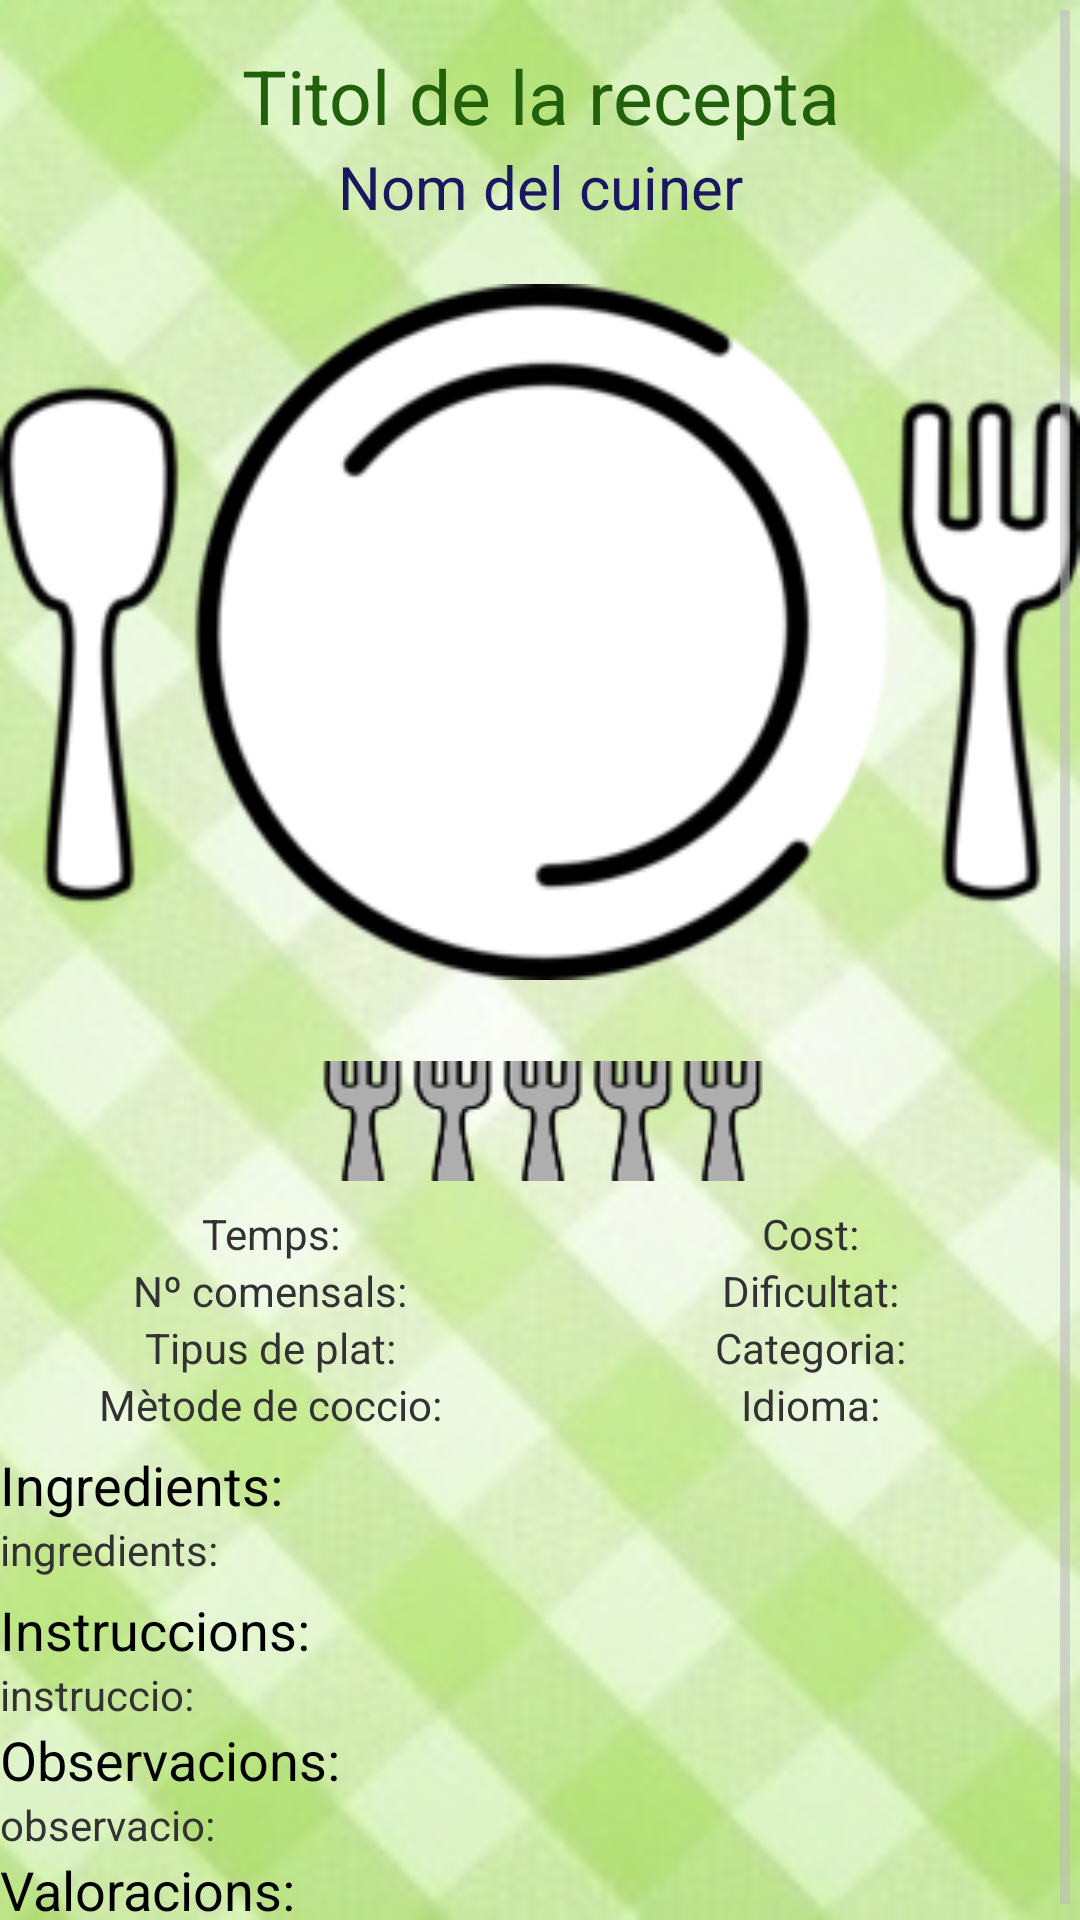

Write the Android layout XML for this screen, with the resource values it uses.
<!-- AndroidManifest.xml: application theme Theme.Prueba0 -->
<!-- res/layout/fragment_receptes_visualitzar.xml -->
<?xml version="1.0" encoding="utf-8"?>
<RelativeLayout xmlns:android="http://schemas.android.com/apk/res/android"
    xmlns:tools="http://schemas.android.com/tools"
    android:layout_width="match_parent"
    android:layout_height="match_parent"
    tools:context=".MainActivity$PlaceholderFragment">

    <ImageView
        android:layout_width="fill_parent"
        android:layout_height="fill_parent"
        android:layout_gravity="center_vertical"
        android:scaleType="centerCrop"
        android:src="@drawable/fondo" />
    <ScrollView android:layout_width="fill_parent"
        android:layout_height="wrap_content">
        <LinearLayout android:orientation="vertical"
            android:layout_width="fill_parent"
            android:layout_height="wrap_content">

            <TextView
                android:id="@+id/v_titol"
                android:text="Titol de la recepta"
                android:layout_width="fill_parent"
                android:layout_height="wrap_content"
                android:textColor="#21610B"
                android:layout_marginTop="15dip"
                android:gravity="center"
                android:textSize="25dip"
                />
            <TextView
                android:id="@+id/v_cuiner"
                android:text="Nom del cuiner"
                android:layout_width="fill_parent"
                android:layout_height="wrap_content"
                android:textColor="#ff1a1761"
                android:gravity="center"
                android:textSize="20dip"
                />
            <ImageView
                android:src="@drawable/receta"
                android:id="@+id/recepta_img"
                android:layout_width="fill_parent"
                android:layout_height="250dp"
                android:layout_marginTop="10dip"
                android:gravity="center"	>
            </ImageView>
            <RatingBar
                style="@style/tenedorRatingBar"
                android:layout_width="wrap_content"
                android:layout_height="46dp"
                android:id="@+id/v_valoracio"
                android:isIndicator="true"
                android:layout_marginTop="15dip"
                android:layout_gravity="center"/>

            <LinearLayout
                android:layout_width="match_parent"
                android:layout_height="match_parent"
                android:orientation="horizontal"
                android:layout_marginTop="5dip">
                <LinearLayout
                    android:layout_width="0dp"
                    android:layout_height="match_parent"
                    android:layout_weight="0.5"
                    android:orientation="horizontal" >
                    <TextView
                        android:id="@+id/v_temps"
                        android:layout_width="fill_parent"
                        android:layout_height="wrap_content"
                        android:gravity="center"
                        android:text = "Temps:" />
                </LinearLayout>
                <LinearLayout
                    android:layout_width="0dp"
                    android:layout_height="match_parent"
                    android:layout_weight="0.5"
                    android:orientation="horizontal" >
                    <TextView
                        android:id="@+id/v_cost"
                        android:layout_width="fill_parent"
                        android:layout_height="wrap_content"
                        android:gravity="center"
                        android:text = "Cost:" />
                </LinearLayout>
            </LinearLayout>

            <LinearLayout
                android:layout_width="match_parent"
                android:layout_height="match_parent"
                android:orientation="horizontal">
                <LinearLayout
                    android:layout_width="0dp"
                    android:layout_height="match_parent"
                    android:layout_weight="0.5"
                    android:orientation="horizontal" >
                    <TextView
                        android:id="@+id/v_comensals"
                        android:layout_width="fill_parent"
                        android:layout_height="wrap_content"
                        android:gravity="center"
                        android:text = "Nº comensals:" />
                </LinearLayout>
                <LinearLayout
                    android:layout_width="0dp"
                    android:layout_height="match_parent"
                    android:layout_weight="0.5"
                    android:orientation="horizontal" >
                    <TextView
                        android:id="@+id/v_dificultat"
                        android:layout_width="fill_parent"
                        android:layout_height="wrap_content"
                        android:gravity="center"
                        android:text = "Dificultat:" />
                </LinearLayout>
            </LinearLayout>

            <LinearLayout
                android:layout_width="match_parent"
                android:layout_height="match_parent"
                android:orientation="horizontal">
                <LinearLayout
                    android:layout_width="0dp"
                    android:layout_height="match_parent"
                    android:layout_weight="0.5"
                    android:orientation="horizontal" >
                    <TextView
                        android:id="@+id/v_tipus"
                        android:layout_width="fill_parent"
                        android:layout_height="wrap_content"
                        android:gravity="center"
                        android:text = "Tipus de plat:" />
                </LinearLayout>
                <LinearLayout
                    android:layout_width="0dp"
                    android:layout_height="match_parent"
                    android:layout_weight="0.5"
                    android:orientation="horizontal" >
                    <TextView
                        android:id="@+id/v_categoria"
                        android:layout_width="fill_parent"
                        android:layout_height="wrap_content"
                        android:gravity="center"
                        android:text = "Categoria:" />
                </LinearLayout>
            </LinearLayout>

            <LinearLayout
                android:layout_width="match_parent"
                android:layout_height="match_parent"
                android:orientation="horizontal">
                <LinearLayout
                    android:layout_width="0dp"
                    android:layout_height="match_parent"
                    android:layout_weight="0.5"
                    android:orientation="horizontal" >
                    <TextView
                        android:id="@+id/v_coccio"
                        android:layout_width="fill_parent"
                        android:layout_height="wrap_content"
                        android:gravity="center"
                        android:text = "Mètode de coccio:" />
                </LinearLayout>
                <LinearLayout
                    android:layout_width="0dp"
                    android:layout_height="match_parent"
                    android:layout_weight="0.5"
                    android:orientation="horizontal" >
                    <TextView
                        android:id="@+id/v_idoma"
                        android:layout_width="fill_parent"
                        android:layout_height="wrap_content"
                        android:gravity="center"
                        android:text = "Idioma:" />
                </LinearLayout>
            </LinearLayout>

            <TextView
                android:layout_width="fill_parent"
                android:layout_height="wrap_content"
                android:gravity="left"
                android:textAppearance="?android:attr/textAppearanceMedium"
                android:text = "Ingredients:"
                android:layout_marginTop="5dip"/>

            <TextView
                android:id="@+id/v_ingredients"
                android:layout_width="fill_parent"
                android:layout_height="wrap_content"
                android:gravity="left"
                android:text = "ingredients:" />

            <TextView
                android:layout_width="fill_parent"
                android:layout_height="wrap_content"
                android:gravity="left"
                android:textAppearance="?android:attr/textAppearanceMedium"
                android:text = "Instruccions:"
                android:layout_marginTop="5dip"/>

            <TextView
                android:id="@+id/v_instruccions"
                android:layout_width="fill_parent"
                android:layout_height="wrap_content"
                android:gravity="left"
                android:text = "instruccio:" />

            <LinearLayout
                android:id="@+id/lay_obs"
                android:layout_width="fill_parent"
                android:layout_height="match_parent"
                android:orientation="vertical">
                <TextView
                    android:layout_width="fill_parent"
                    android:layout_height="wrap_content"
                    android:gravity="left"
                    android:textAppearance="?android:attr/textAppearanceMedium"
                    android:text = "Observacions:" />

                <TextView
                    android:id="@+id/v_observacio"
                    android:layout_width="fill_parent"
                    android:layout_height="wrap_content"
                    android:gravity="left"
                    android:text = "observacio:" />
            </LinearLayout>
            <LinearLayout
                android:id="@+id/lay_val"
                android:layout_width="fill_parent"
                android:layout_height="fill_parent"
                android:orientation="vertical">
                <TextView
                    android:layout_width="fill_parent"
                    android:layout_height="wrap_content"
                    android:gravity="left"
                    android:textAppearance="?android:attr/textAppearanceMedium"
                    android:text = "Valoracions:" />
                <LinearLayout
                    android:id="@+id/lay_val2"
                    android:layout_width="fill_parent"
                    android:layout_height="fill_parent"
                    android:orientation="vertical">
                </LinearLayout>
                <Button
                    android:layout_width="fill_parent"
                    android:layout_height="fill_parent"
                    android:layout_marginTop="5dip"
                    android:visibility="gone"
                    android:text="Visualitzar totes les valoracions"
                    android:id="@+id/Bvaloracions"
                    />
            </LinearLayout>
        </LinearLayout>

       </ScrollView>
     </RelativeLayout>
<!-- resources referenced by this layout -->
<resources>
  <style name="tenedorRatingBar" parent="@android:style/Widget.RatingBar">
          <item name="android:progressDrawable">@drawable/tenedor_rating_bar_full</item>
          <item name="android:minHeight">38dip</item>
          <item name="android:maxHeight">40dip</item>
      </style>
  <!-- drawable tenedor_rating_bar_full (drawable) -->
  <?xml version="1.0" encoding="utf-8"?>
  <layer-list xmlns:android="http://schemas.android.com/apk/res/android">
      <item android:id="@android:id/background"
          android:drawable="@drawable/tenedor_rating_bar_full_empty" />
      <item android:id="@android:id/secondaryProgress"
          android:drawable="@drawable/tenedor_rating_bar_full_empty" />
      <item android:id="@android:id/progress"
          android:drawable="@drawable/tenedor_rating_bar_full_filled" />
  </layer-list>
  <!-- drawable selectable_background_prueba0 (drawable) -->
  <?xml version="1.0" encoding="utf-8"?>
  <selector xmlns:android="http://schemas.android.com/apk/res/android"
          android:exitFadeDuration="@android:integer/config_mediumAnimTime" >
      <item android:state_pressed="false" android:state_focused="true" android:drawable="@drawable/list_focused_prueba0" />
      <item android:state_pressed="true" android:drawable="@drawable/pressed_background_prueba0" />
      <item android:drawable="@android:color/transparent" />
  </selector>
  <style name="PopupMenu.Prueba0" parent="@android:style/Widget.Holo.Light.ListPopupWindow">
          <item name="android:popupBackground">@drawable/menu_dropdown_panel_prueba0</item>	
      </style>
  <style name="DropDownListView.Prueba0" parent="@android:style/Widget.Holo.Light.ListView.DropDown">
          <item name="android:listSelector">@drawable/selectable_background_prueba0</item>
      </style>
  <style name="ActionBarTabStyle.Prueba0" parent="@android:style/Widget.Holo.Light.ActionBar.TabView">
          <item name="android:background">@drawable/tab_indicator_ab_prueba0</item>
      </style>
  <style name="DropDownNav.Prueba0" parent="@android:style/Widget.Holo.Light.Spinner">
          <item name="android:background">@drawable/spinner_background_ab_prueba0</item>
          <item name="android:popupBackground">@drawable/menu_dropdown_panel_prueba0</item>
          <item name="android:dropDownSelector">@drawable/selectable_background_prueba0</item>
      </style>
  <style name="ActionBar.Transparent.Prueba0" parent="@android:style/Widget.Holo.Light.ActionBar">
          <item name="android:background">@drawable/ab_transparent_prueba0</item>
          <item name="android:progressBarStyle">@style/ProgressBar.Prueba0</item>
      </style>
  <style name="ActionButton.CloseMode.Prueba0" parent="@android:style/Widget.Holo.Light.ActionButton.CloseMode">
          <item name="android:background">@drawable/btn_cab_done_prueba0</item>
      </style>
  <!-- drawable pressed_background_prueba0 (drawable) -->
  <?xml version="1.0" encoding="utf-8"?>
  <shape xmlns:android="http://schemas.android.com/apk/res/android" android:shape="rectangle">
      <solid android:color="@color/pressed_prueba0" />
  </shape>
  <style name="ProgressBar.Prueba0" parent="@android:style/Widget.Holo.Light.ProgressBar.Horizontal">
          <item name="android:progressDrawable">@drawable/progress_horizontal_prueba0</item>
      </style>
  <!-- drawable btn_cab_done_prueba0 (drawable) -->
  <?xml version="1.0" encoding="utf-8"?>
  <selector xmlns:android="http://schemas.android.com/apk/res/android">
      <item android:state_pressed="true"
          android:drawable="@drawable/btn_cab_done_pressed_prueba0" />
      <item android:state_focused="true" android:state_enabled="true"
          android:drawable="@drawable/btn_cab_done_focused_prueba0" />
      <item android:state_enabled="true"
          android:drawable="@drawable/btn_cab_done_default_prueba0" />
  </selector>
  <color name="pressed_prueba0">#CC99CC00</color>
</resources>
